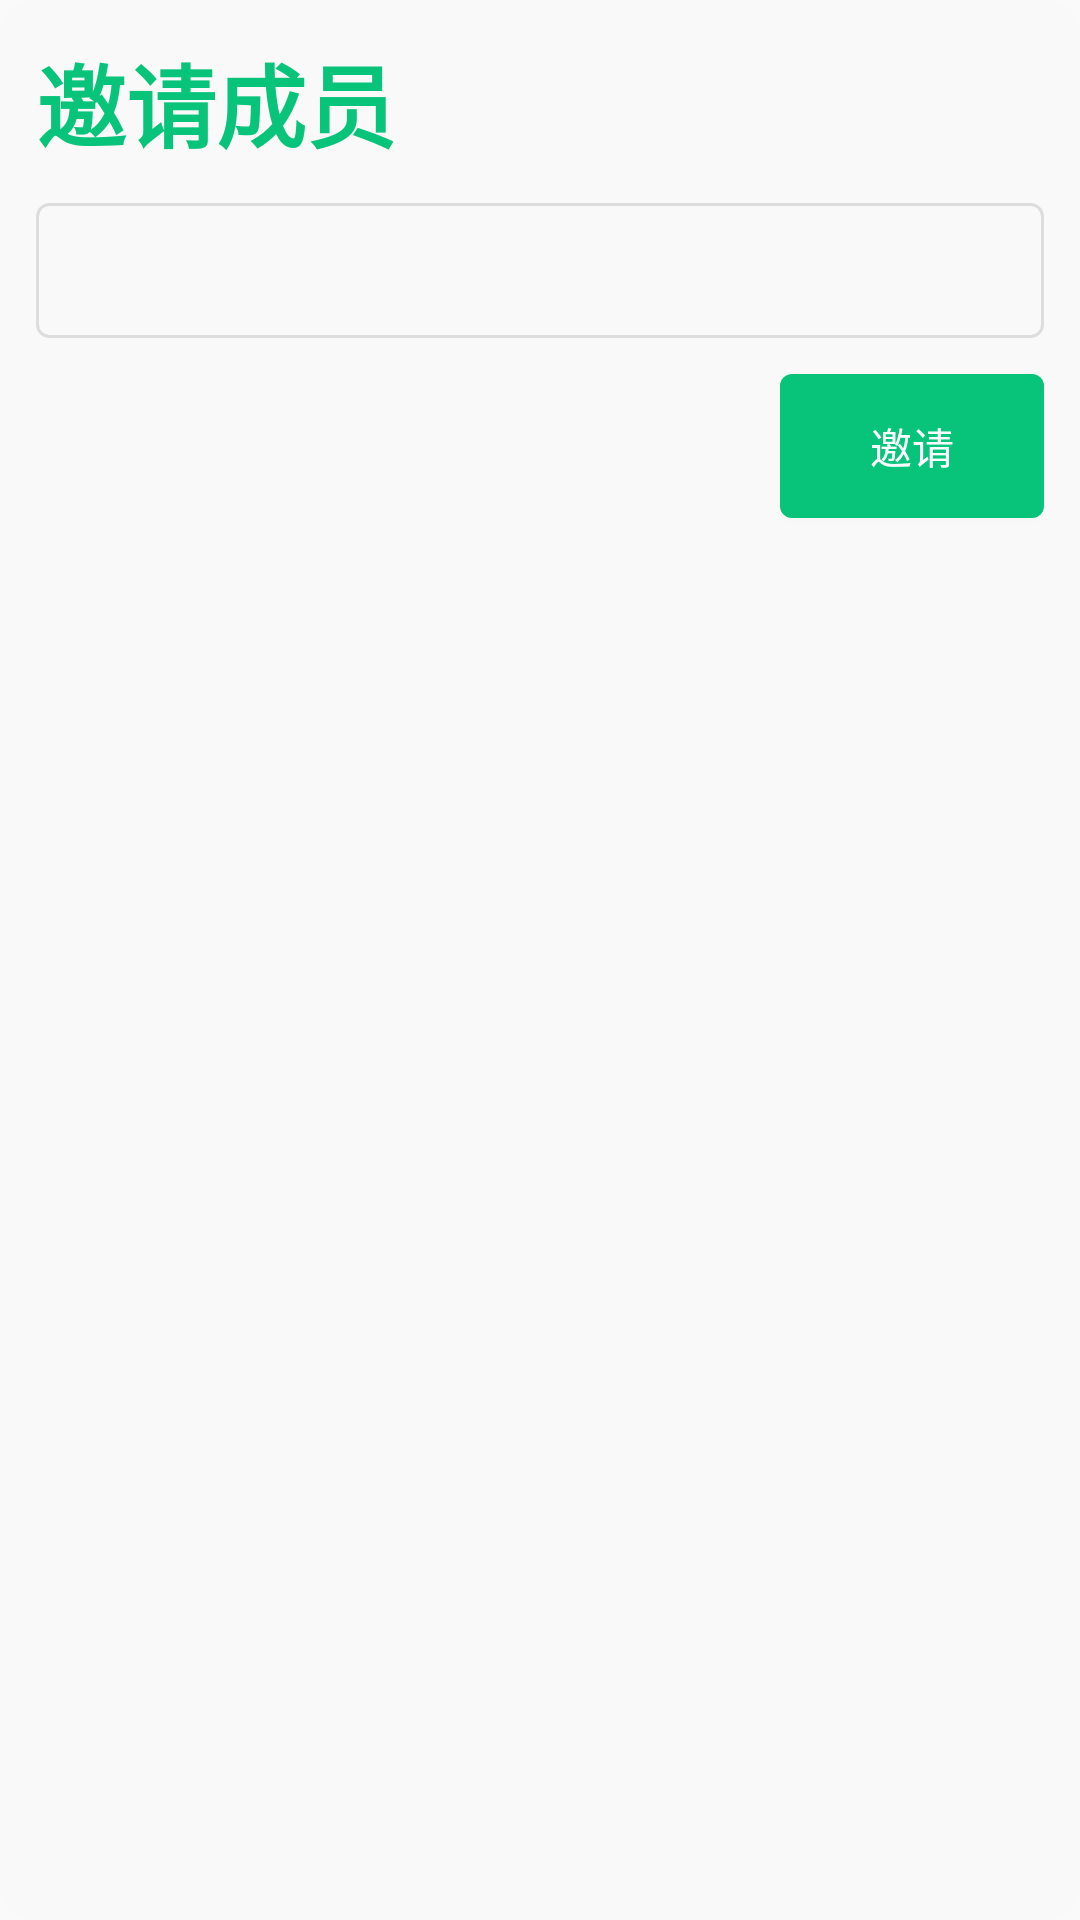

Reconstruct the res/layout file that produces this screen, plus the resources it refers to.
<!-- AndroidManifest.xml: application theme AppTheme -->
<!-- res/layout/dialog_invate.xml -->
<?xml version="1.0" encoding="utf-8"?>
<LinearLayout xmlns:android="http://schemas.android.com/apk/res/android"
    android:layout_width="match_parent"
    android:layout_height="200dp"
    android:layout_marginLeft="12dp"
    android:layout_marginRight="12dp"
    android:layout_marginTop="12dp"
    android:padding="12dp"
    android:background="@drawable/shape_dialog_bg"
    android:orientation="vertical">

    <TextView
        android:layout_width="wrap_content"
        android:layout_height="wrap_content"
        android:textColor="@color/colorPrimaryDark"
        android:textSize="30sp"
        android:text="邀请成员"
        android:textStyle="bold"/>

    <EditText
        android:id="@+id/et_invite_id"
        android:layout_width="match_parent"
        android:layout_height="45dp"
        android:layout_marginTop="12dp"
        android:singleLine="true"
        android:inputType="number"
        android:paddingLeft="12dp"
        android:gravity="center_vertical"
        android:background="@drawable/shape_home_input"
        />

    <Button
        android:id="@+id/btn_invite_dialog"
        android:layout_width="wrap_content"
        android:layout_height="wrap_content"
        android:layout_gravity="right"
        android:layout_marginTop="12dp"
        android:background="@drawable/shape_home_btn"
        android:text="邀请"
        android:textColor="#ffffff"/>


</LinearLayout>
<!-- resources referenced by this layout -->
<resources>
  <color name="colorPrimaryDark">#08C37A</color>
  <!-- drawable shape_dialog_bg (drawable) -->
  <?xml version="1.0" encoding="utf-8"?>
  <shape xmlns:android="http://schemas.android.com/apk/res/android">
      <solid android:color="#F9F9F9"/>
      <corners android:radius="12dp"/>
  </shape>
  <!-- drawable shape_home_btn (drawable) -->
  <?xml version="1.0" encoding="utf-8"?>
  <shape xmlns:android="http://schemas.android.com/apk/res/android"
      android:shape="rectangle">
  
      <solid android:color="@color/colorPrimary"></solid>
      <corners android:radius="4dp"></corners>
  
  </shape>
  <!-- drawable shape_home_input (drawable) -->
  <?xml version="1.0" encoding="utf-8"?>
  <shape xmlns:android="http://schemas.android.com/apk/res/android"
      android:shape="rectangle">
  
      <stroke android:color="#DDDDDD" android:width="1dp"></stroke>
      <corners android:radius="4dp"></corners>
  
  </shape>
  <style name="AppTheme" parent="Theme.AppCompat.Light.NoActionBar">
          
          <item name="colorPrimary">@color/colorPrimary</item>
          <item name="colorPrimaryDark">@color/colorPrimaryDark</item>
          <item name="colorAccent">@color/colorAccent</item>
      </style>
  <color name="colorPrimary">#08C37A</color>
  <color name="colorAccent">#08C37A</color>
</resources>
